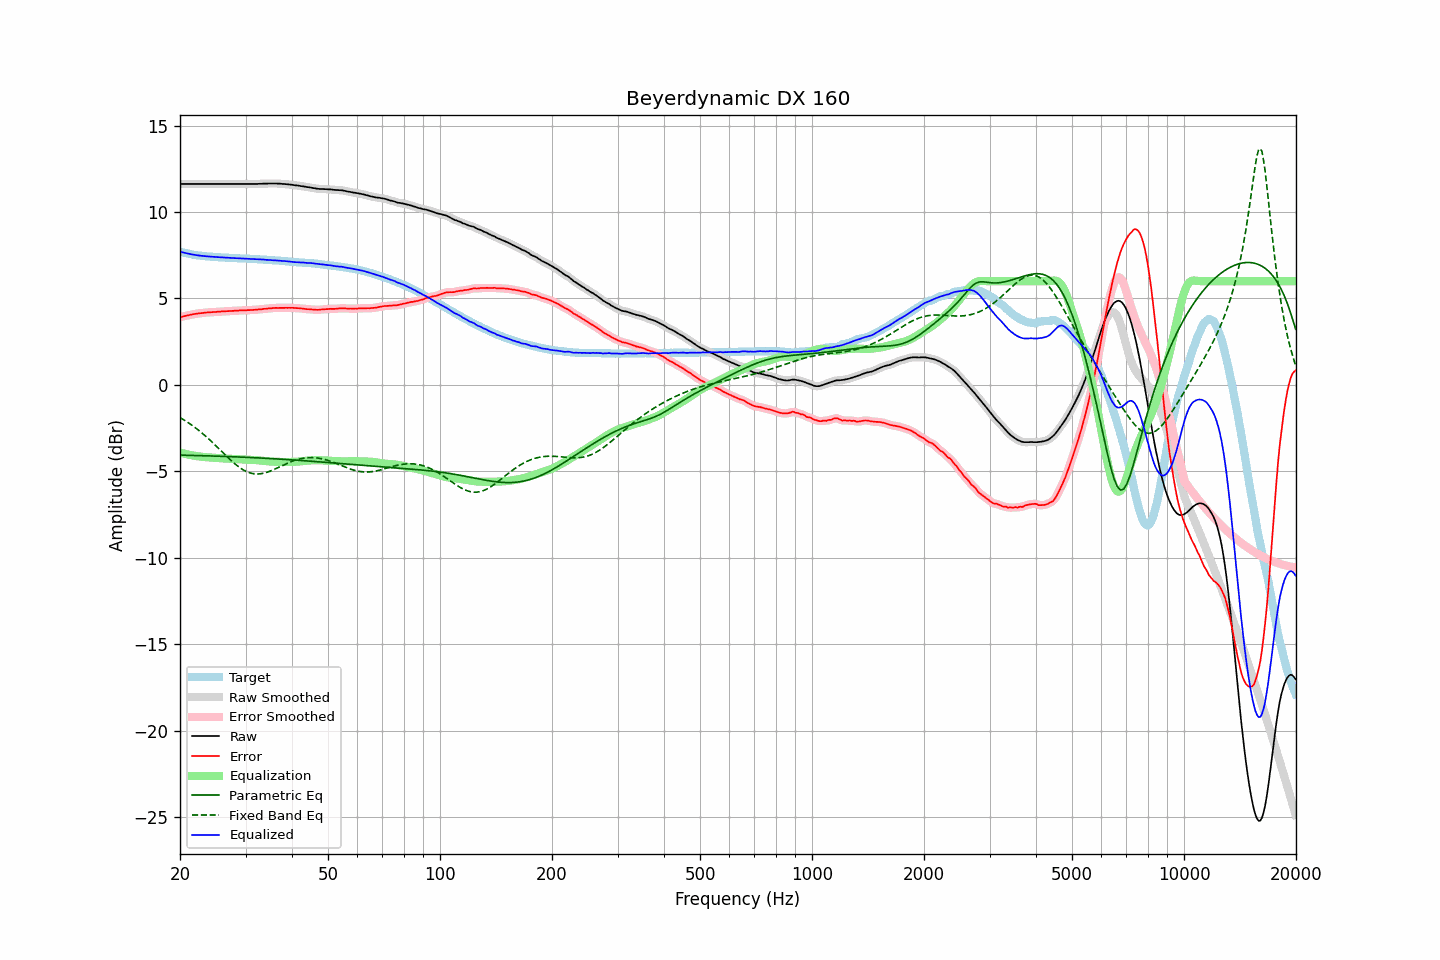

The table this chart was drawn from, first rows:
frequency, raw, error, smoothed, error_smoothed, equalization, parametric_eq, fixed_band_eq, equalized_raw, equalized_smoothed, target
20.00, 11.63, 3.91, 11.63, 3.92, -3.92, -4.06, -1.89, 7.71, 7.71, 7.71
20.20, 11.63, 3.94, 11.63, 3.94, -3.94, -4.07, -1.94, 7.69, 7.69, 7.68
20.40, 11.63, 3.97, 11.63, 3.96, -3.96, -4.07, -2.00, 7.66, 7.66, 7.66
20.61, 11.63, 3.99, 11.63, 3.99, -3.99, -4.07, -2.06, 7.64, 7.64, 7.64
20.81, 11.63, 4.01, 11.63, 4.01, -4.01, -4.07, -2.12, 7.62, 7.62, 7.62
21.02, 11.63, 4.03, 11.63, 4.03, -4.03, -4.07, -2.18, 7.60, 7.60, 7.60
21.23, 11.63, 4.05, 11.63, 4.05, -4.05, -4.08, -2.24, 7.58, 7.58, 7.58
21.44, 11.63, 4.07, 11.63, 4.07, -4.07, -4.08, -2.31, 7.56, 7.56, 7.56
21.66, 11.63, 4.09, 11.63, 4.09, -4.08, -4.08, -2.37, 7.54, 7.54, 7.54
21.87, 11.63, 4.10, 11.63, 4.10, -4.10, -4.08, -2.44, 7.53, 7.53, 7.53
22.09, 11.63, 4.12, 11.63, 4.12, -4.12, -4.09, -2.51, 7.51, 7.51, 7.51
22.31, 11.63, 4.13, 11.63, 4.13, -4.13, -4.09, -2.58, 7.50, 7.50, 7.50
22.54, 11.63, 4.14, 11.63, 4.14, -4.14, -4.09, -2.66, 7.48, 7.48, 7.49
22.76, 11.63, 4.15, 11.63, 4.15, -4.15, -4.09, -2.73, 7.47, 7.47, 7.47
22.99, 11.63, 4.16, 11.63, 4.16, -4.16, -4.10, -2.81, 7.46, 7.46, 7.46
23.22, 11.63, 4.17, 11.63, 4.17, -4.17, -4.10, -2.89, 7.45, 7.45, 7.45
23.45, 11.63, 4.18, 11.63, 4.18, -4.18, -4.10, -2.97, 7.44, 7.44, 7.44
23.69, 11.63, 4.19, 11.63, 4.19, -4.19, -4.11, -3.05, 7.44, 7.44, 7.43
23.92, 11.63, 4.20, 11.63, 4.20, -4.20, -4.11, -3.14, 7.43, 7.43, 7.43
24.16, 11.63, 4.21, 11.63, 4.20, -4.20, -4.11, -3.22, 7.42, 7.42, 7.42
24.40, 11.63, 4.21, 11.63, 4.21, -4.21, -4.11, -3.31, 7.42, 7.42, 7.42
24.65, 11.63, 4.22, 11.63, 4.21, -4.22, -4.12, -3.40, 7.41, 7.41, 7.41
24.89, 11.63, 4.22, 11.63, 4.22, -4.22, -4.12, -3.49, 7.40, 7.40, 7.41
25.14, 11.63, 4.23, 11.63, 4.23, -4.23, -4.12, -3.58, 7.40, 7.40, 7.40
25.39, 11.63, 4.24, 11.63, 4.24, -4.24, -4.13, -3.67, 7.39, 7.39, 7.39
25.65, 11.63, 4.24, 11.63, 4.25, -4.24, -4.13, -3.76, 7.38, 7.38, 7.38
25.91, 11.63, 4.25, 11.63, 4.25, -4.25, -4.13, -3.85, 7.38, 7.38, 7.37
26.16, 11.63, 4.25, 11.63, 4.25, -4.25, -4.14, -3.95, 7.37, 7.37, 7.37
26.43, 11.63, 4.25, 11.63, 4.26, -4.26, -4.14, -4.04, 7.37, 7.37, 7.37
26.69, 11.63, 4.27, 11.63, 4.26, -4.26, -4.14, -4.13, 7.36, 7.36, 7.36
26.96, 11.63, 4.27, 11.63, 4.27, -4.27, -4.15, -4.22, 7.36, 7.36, 7.36
27.23, 11.63, 4.28, 11.63, 4.28, -4.27, -4.15, -4.31, 7.35, 7.35, 7.35
27.50, 11.63, 4.28, 11.63, 4.28, -4.28, -4.15, -4.39, 7.35, 7.35, 7.35
27.77, 11.63, 4.28, 11.63, 4.29, -4.29, -4.16, -4.47, 7.34, 7.34, 7.34
28.05, 11.63, 4.29, 11.63, 4.29, -4.29, -4.16, -4.56, 7.34, 7.34, 7.33
28.33, 11.63, 4.29, 11.63, 4.29, -4.29, -4.17, -4.63, 7.33, 7.33, 7.33
28.62, 11.63, 4.30, 11.63, 4.30, -4.30, -4.17, -4.71, 7.33, 7.33, 7.33
28.90, 11.63, 4.31, 11.63, 4.30, -4.30, -4.17, -4.77, 7.32, 7.32, 7.32
29.19, 11.63, 4.31, 11.63, 4.31, -4.31, -4.18, -4.84, 7.32, 7.32, 7.32
29.48, 11.63, 4.31, 11.63, 4.31, -4.31, -4.18, -4.90, 7.32, 7.32, 7.32
29.78, 11.63, 4.31, 11.63, 4.31, -4.31, -4.19, -4.95, 7.31, 7.31, 7.31
30.08, 11.63, 4.31, 11.63, 4.32, -4.32, -4.19, -5.00, 7.31, 7.31, 7.31
30.38, 11.63, 4.33, 11.63, 4.32, -4.32, -4.19, -5.04, 7.30, 7.30, 7.30
30.68, 11.63, 4.33, 11.63, 4.33, -4.33, -4.20, -5.08, 7.30, 7.30, 7.30
30.99, 11.63, 4.33, 11.63, 4.33, -4.33, -4.20, -5.11, 7.30, 7.30, 7.30
31.30, 11.63, 4.33, 11.63, 4.34, -4.34, -4.21, -5.13, 7.29, 7.29, 7.29
31.61, 11.63, 4.34, 11.63, 4.34, -4.34, -4.21, -5.14, 7.28, 7.28, 7.28
31.93, 11.63, 4.35, 11.63, 4.35, -4.35, -4.22, -5.15, 7.28, 7.28, 7.28
32.24, 11.63, 4.35, 11.63, 4.36, -4.36, -4.22, -5.16, 7.27, 7.27, 7.28
32.57, 11.64, 4.37, 11.63, 4.36, -4.37, -4.23, -5.15, 7.27, 7.27, 7.26
32.89, 11.64, 4.37, 11.64, 4.37, -4.37, -4.23, -5.15, 7.26, 7.26, 7.26
33.22, 11.64, 4.38, 11.64, 4.39, -4.38, -4.24, -5.13, 7.25, 7.26, 7.26
33.55, 11.65, 4.40, 11.64, 4.39, -4.39, -4.24, -5.11, 7.25, 7.25, 7.25
33.89, 11.65, 4.40, 11.65, 4.40, -4.40, -4.25, -5.09, 7.24, 7.24, 7.24
34.23, 11.65, 4.41, 11.65, 4.41, -4.41, -4.25, -5.06, 7.23, 7.24, 7.24
34.57, 11.66, 4.43, 11.65, 4.42, -4.42, -4.26, -5.03, 7.23, 7.23, 7.23
34.92, 11.66, 4.43, 11.66, 4.43, -4.43, -4.26, -4.99, 7.22, 7.22, 7.22
35.27, 11.66, 4.44, 11.66, 4.44, -4.44, -4.27, -4.95, 7.22, 7.22, 7.22
35.62, 11.66, 4.45, 11.66, 4.45, -4.44, -4.27, -4.91, 7.21, 7.21, 7.21
35.97, 11.66, 4.45, 11.66, 4.45, -4.45, -4.28, -4.87, 7.21, 7.21, 7.20
... 635 more rows
